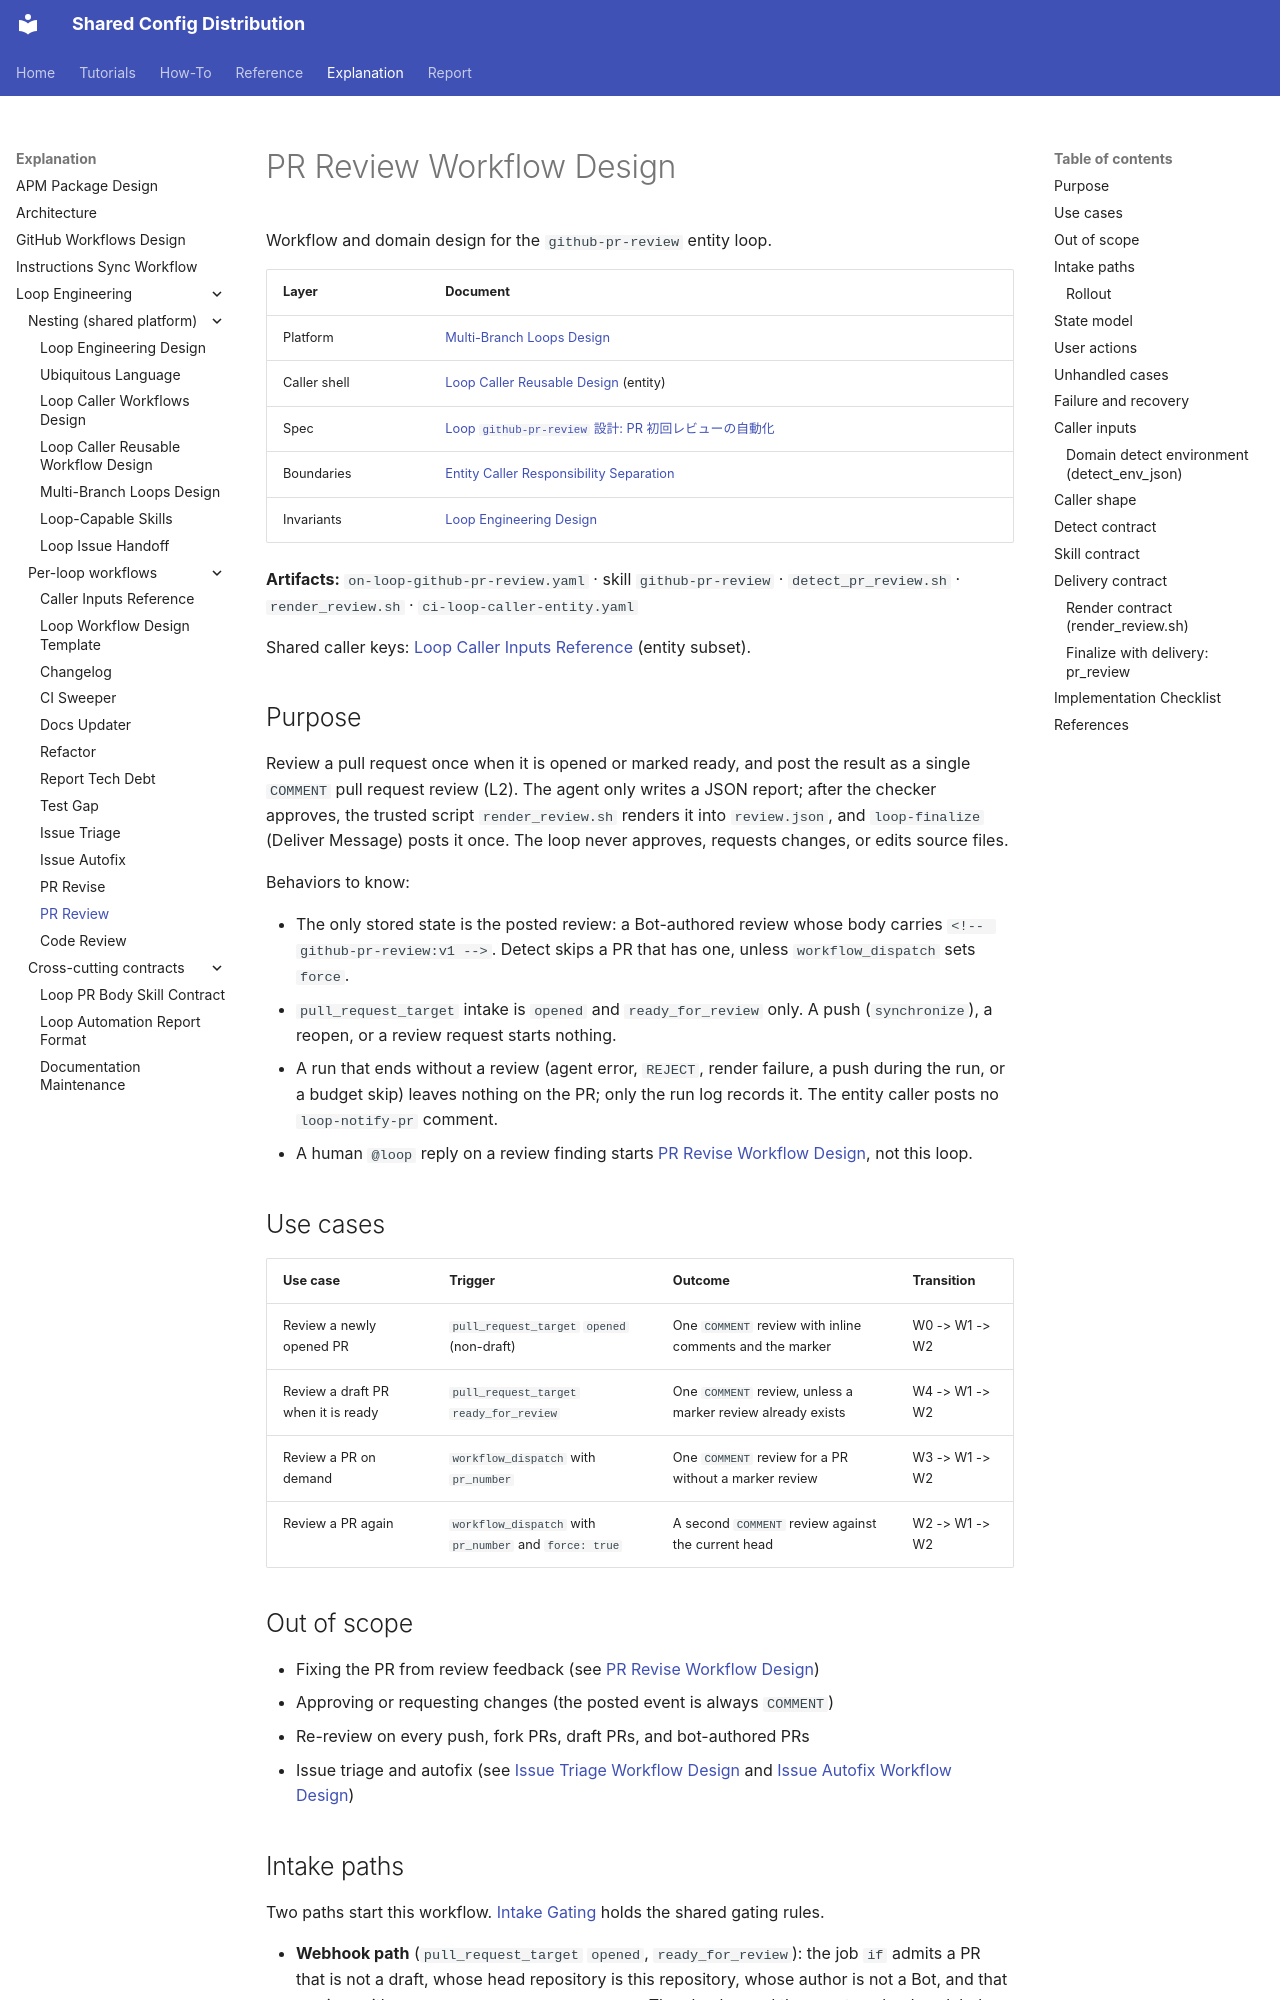

repository: y-miyazaki/config · page: explanation/loop-engineering/workflows/loop-github-pr-review-workflow-design/index.html · generator: mkdocs

# PR Review Workflow Design

Workflow and domain design for the `github-pr-review` entity loop.

| Layer        | Document                                                                                                                           |
| ------------ | ---------------------------------------------------------------------------------------------------------------------------------- |
| Platform     | [Multi-Branch Loops Design](../multi-branch-loops-design.md)                                                                       |
| Caller shell | [Loop Caller Reusable Design](../loop-caller-reusable-design.md) (entity)                                                          |
| Spec         | [Loop `github-pr-review` 設計: PR 初回レビューの自動化](../../../superpowers/specs/2026-10-17-loop-pr-review-design.md)            |
| Boundaries   | [Entity Caller Responsibility Separation](../../../superpowers/specs/2026-08-11-entity-caller-responsibility-separation-design.md) |
| Invariants   | [Loop Engineering Design](../loop-engineering-design.md)                                                                           |

**Artifacts:** `on-loop-github-pr-review.yaml` · skill `github-pr-review` · `detect_pr_review.sh` · `render_review.sh` · `ci-loop-caller-entity.yaml`

Shared caller keys: [Loop Caller Inputs Reference](loop-caller-inputs-reference.md) (entity subset).

## Purpose

Review a pull request once when it is opened or marked ready, and post the result as a single `COMMENT` pull request review (L2). The agent only writes a JSON report; after the checker approves, the trusted script `render_review.sh` renders it into `review.json`, and `loop-finalize` (Deliver Message) posts it once. The loop never approves, requests changes, or edits source files.

Behaviors to know:

- The only stored state is the posted review: a Bot-authored review whose body carries `<!-- github-pr-review:v1 -->`. Detect skips a PR that has one, unless `workflow_dispatch` sets `force`.
- `pull_request_target` intake is `opened` and `ready_for_review` only. A push (`synchronize`), a reopen, or a review request starts nothing.
- A run that ends without a review (agent error, `REJECT`, render failure, a push during the run, or a budget skip) leaves nothing on the PR; only the run log records it. The entity caller posts no `loop-notify-pr` comment.
- A human `@loop` reply on a review finding starts [PR Revise Workflow Design](loop-github-pr-revise-workflow-design.md), not this loop.

## Use cases

| Use case                           | Trigger                                                | Outcome                                                     | Transition     |
| ---------------------------------- | ------------------------------------------------------ | ----------------------------------------------------------- | -------------- |
| Review a newly opened PR           | `pull_request_target` `opened` (non-draft)             | One `COMMENT` review with inline comments and the marker    | W0 -> W1 -> W2 |
| Review a draft PR when it is ready | `pull_request_target` `ready_for_review`               | One `COMMENT` review, unless a marker review already exists | W4 -> W1 -> W2 |
| Review a PR on demand              | `workflow_dispatch` with `pr_number`                   | One `COMMENT` review for a PR without a marker review       | W3 -> W1 -> W2 |
| Review a PR again                  | `workflow_dispatch` with `pr_number` and `force: true` | A second `COMMENT` review against the current head          | W2 -> W1 -> W2 |

## Out of scope

- Fixing the PR from review feedback (see [PR Revise Workflow Design](loop-github-pr-revise-workflow-design.md))
- Approving or requesting changes (the posted event is always `COMMENT`)
- Re-review on every push, fork PRs, draft PRs, and bot-authored PRs
- Issue triage and autofix (see [Issue Triage Workflow Design](loop-github-issue-triage-workflow-design.md) and [Issue Autofix Workflow Design](loop-github-issue-autofix-workflow-design.md))

## Intake paths

Two paths start this workflow. [Intake Gating](../loop-engineering-design.md#intake-gating-self-retrigger-prevention) holds the shared gating rules.

- **Webhook path** (`pull_request_target` `opened`, `ready_for_review`): the job `if` admits a PR that is not a draft, whose head repository is this repository, whose author is not a Bot, and that carries neither `no-loop` nor `loop-automation`. The checks read the event payload, so labels added after the event are not seen.
- **Manual path** (`workflow_dispatch` with `pr_number`, optional `force`): the job `if` admits every dispatch; detect applies the same conditions from `gh pr view`. Run it from the default branch only (see [Rollout](#rollout)).

Both paths share the concurrency group `loop-github-pr-review-<pr_number>` (`cancel-in-progress: false`, `queue: max`).
